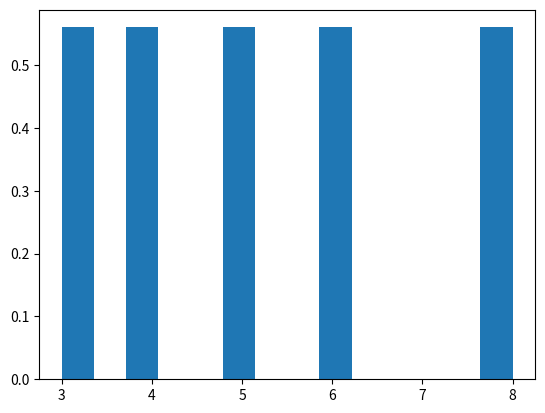

Generate this figure with matplotlib:
import random
import numpy as np
import matplotlib.pyplot as plt

f = open("process.txt", 'w')

print("Init Input Process")

process_num = 5 # 프로세스의 갯수, 나중에 input으로 변경

burst_time = np.random.poisson(5, process_num) # Burst Time
count, bins, ignored = plt.hist(burst_time, 14, density=True)
plt.show()

arrive_time = np.random.poisson(5, process_num) # Burst Time

for i in range(process_num):
    inp = str(arrive_time[i]) + " " + str(burst_time[i])
    if i is not process_num-1:
        inp += "\n"
    f.write(inp)
